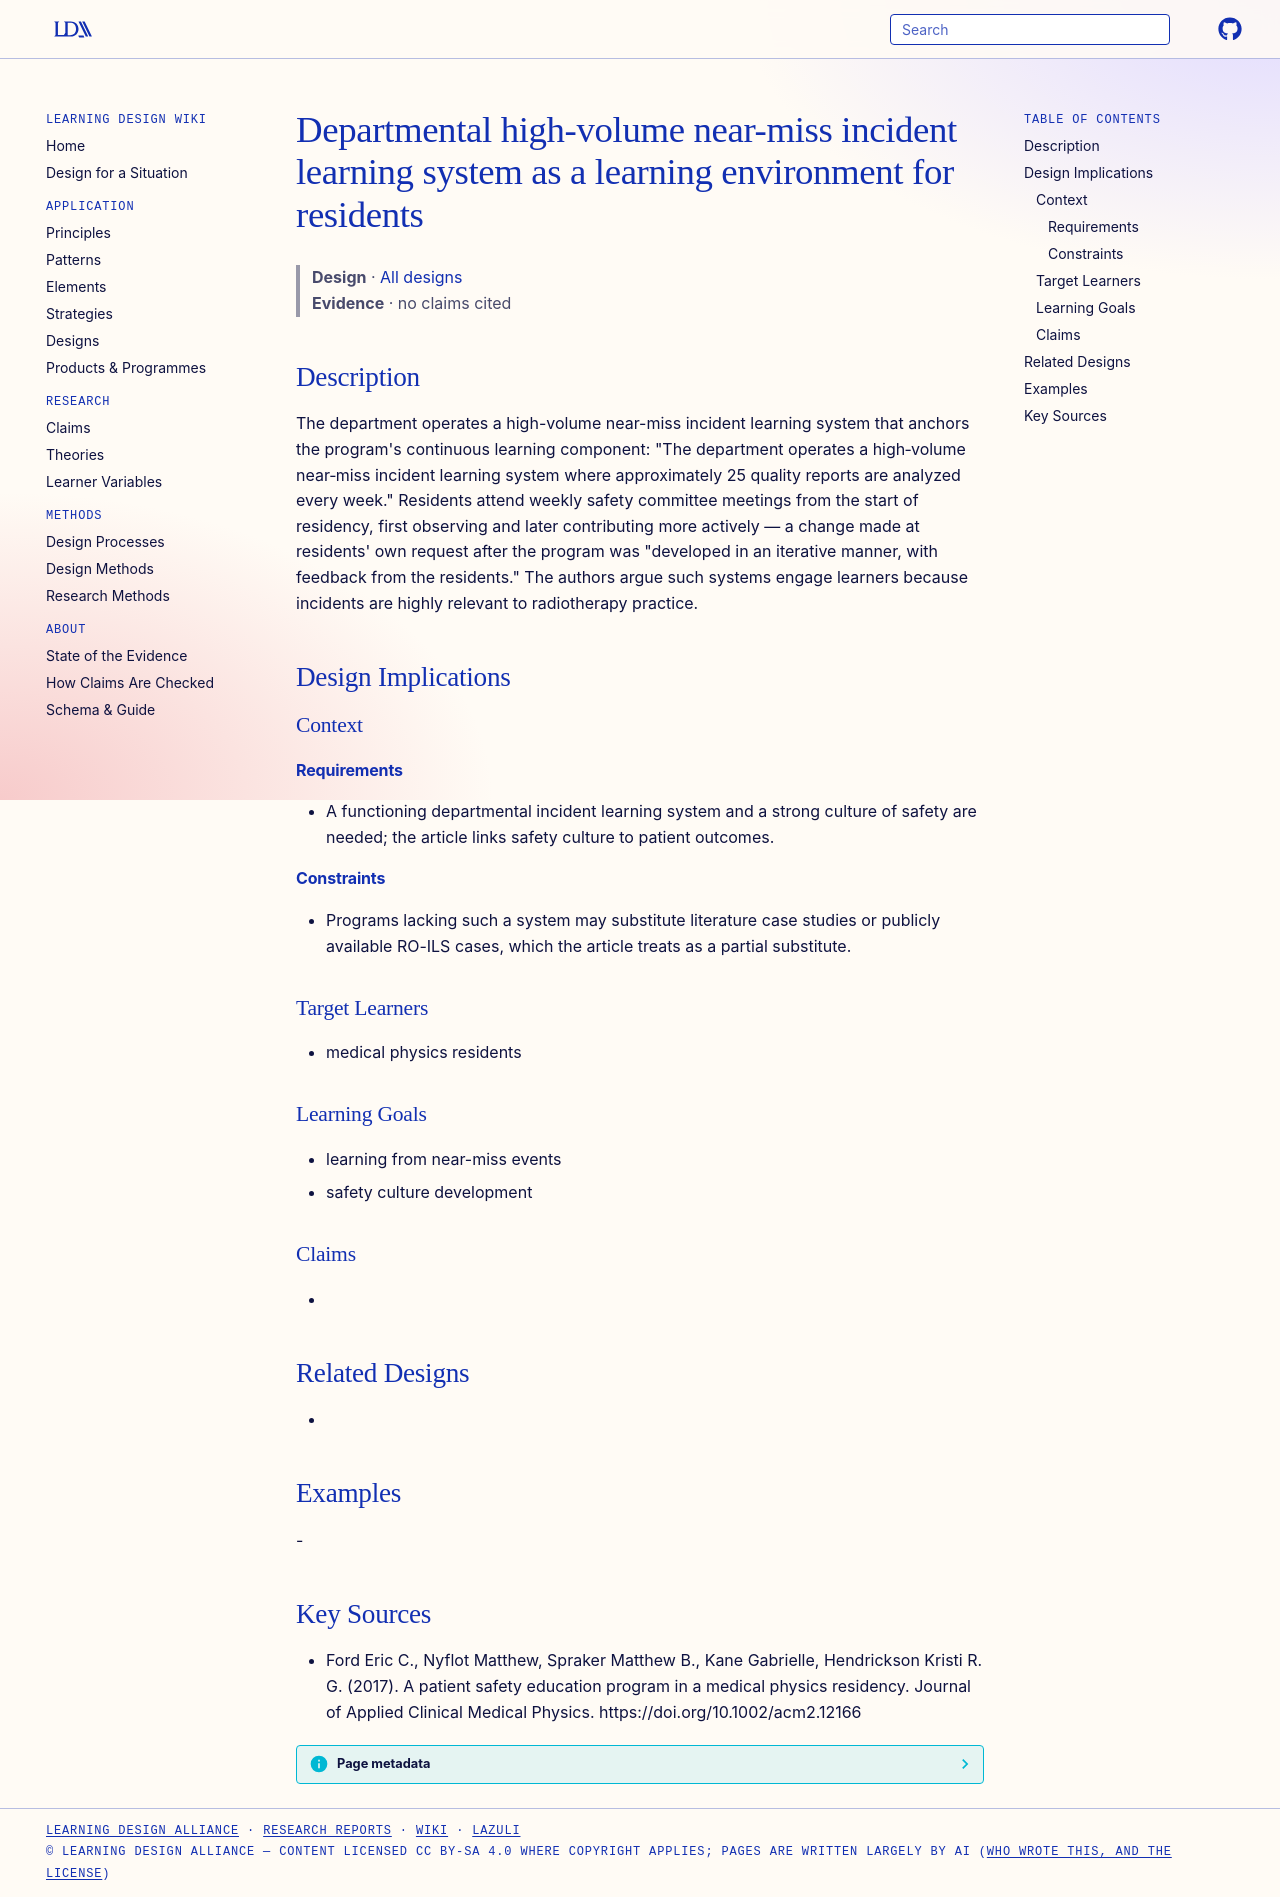

repository: Learning-Design-Alliance/learning-wiki · page: designs/departmental-near-miss-incident-learning-system/index.html · generator: mkdocs

---
type: design
id: departmental-near-miss-incident-learning-system
title: Departmental high-volume near-miss incident learning system as a learning environment for residents
description: "The department operates a high-volume near-miss incident learning system that anchors the program's continuous learning component: \"The department operates a high‐volume near‐miss incident learning system where approx..."
status: review
generated:
  by: "process:settle-candidates"
  at: 2026-11-09
sources:
  - id: ford-eric-c-2017
    resource: "https://doi.org/10.1002/acm2.12166"
    title: "Ford Eric C., Nyflot Matthew, Spraker Matthew B., Kane Gabrielle, Hendrickson Kristi R. G. (2017). A patient safety education program in a medical physics residency. Journal of Applied Clinical Medical Physics. https://doi.org/10.1002/acm2.12166"
    author: Ford Eric C., Nyflot Matthew, Spraker Matthew B., Kane Gabrielle, Hendrickson Kristi R. G
---

# Departmental high-volume near-miss incident learning system as a learning environment for residents

> **Design** · [All designs](index.md)
> **Evidence** · no claims cited

## Description
The department operates a high-volume near-miss incident learning system that anchors the program's continuous learning component: "The department operates a high‐volume near‐miss incident learning system where approximately 25 quality reports are analyzed every week." Residents attend weekly safety committee meetings from the start of residency, first observing and later contributing more actively — a change made at residents' own request after the program was "developed in an iterative manner, with feedback from the residents." The authors argue such systems engage learners because incidents are highly relevant to radiotherapy practice.

## Design Implications

### Context
#### Requirements
- A functioning departmental incident learning system and a strong culture of safety are needed; the article links safety culture to patient outcomes.
#### Constraints
- Programs lacking such a system may substitute literature case studies or publicly available RO-ILS cases, which the article treats as a partial substitute.

### Target Learners
- medical physics residents

### Learning Goals
- learning from near-miss events
- safety culture development

### Claims
- 

## Related Designs
- 

## Examples
-

## Key Sources
- Ford Eric C., Nyflot Matthew, Spraker Matthew B., Kane Gabrielle, Hendrickson Kristi R. G. (2017). A patient safety education program in a medical physics residency. Journal of Applied Clinical Medical Physics. https://doi.org/10.1002/acm2.12166
